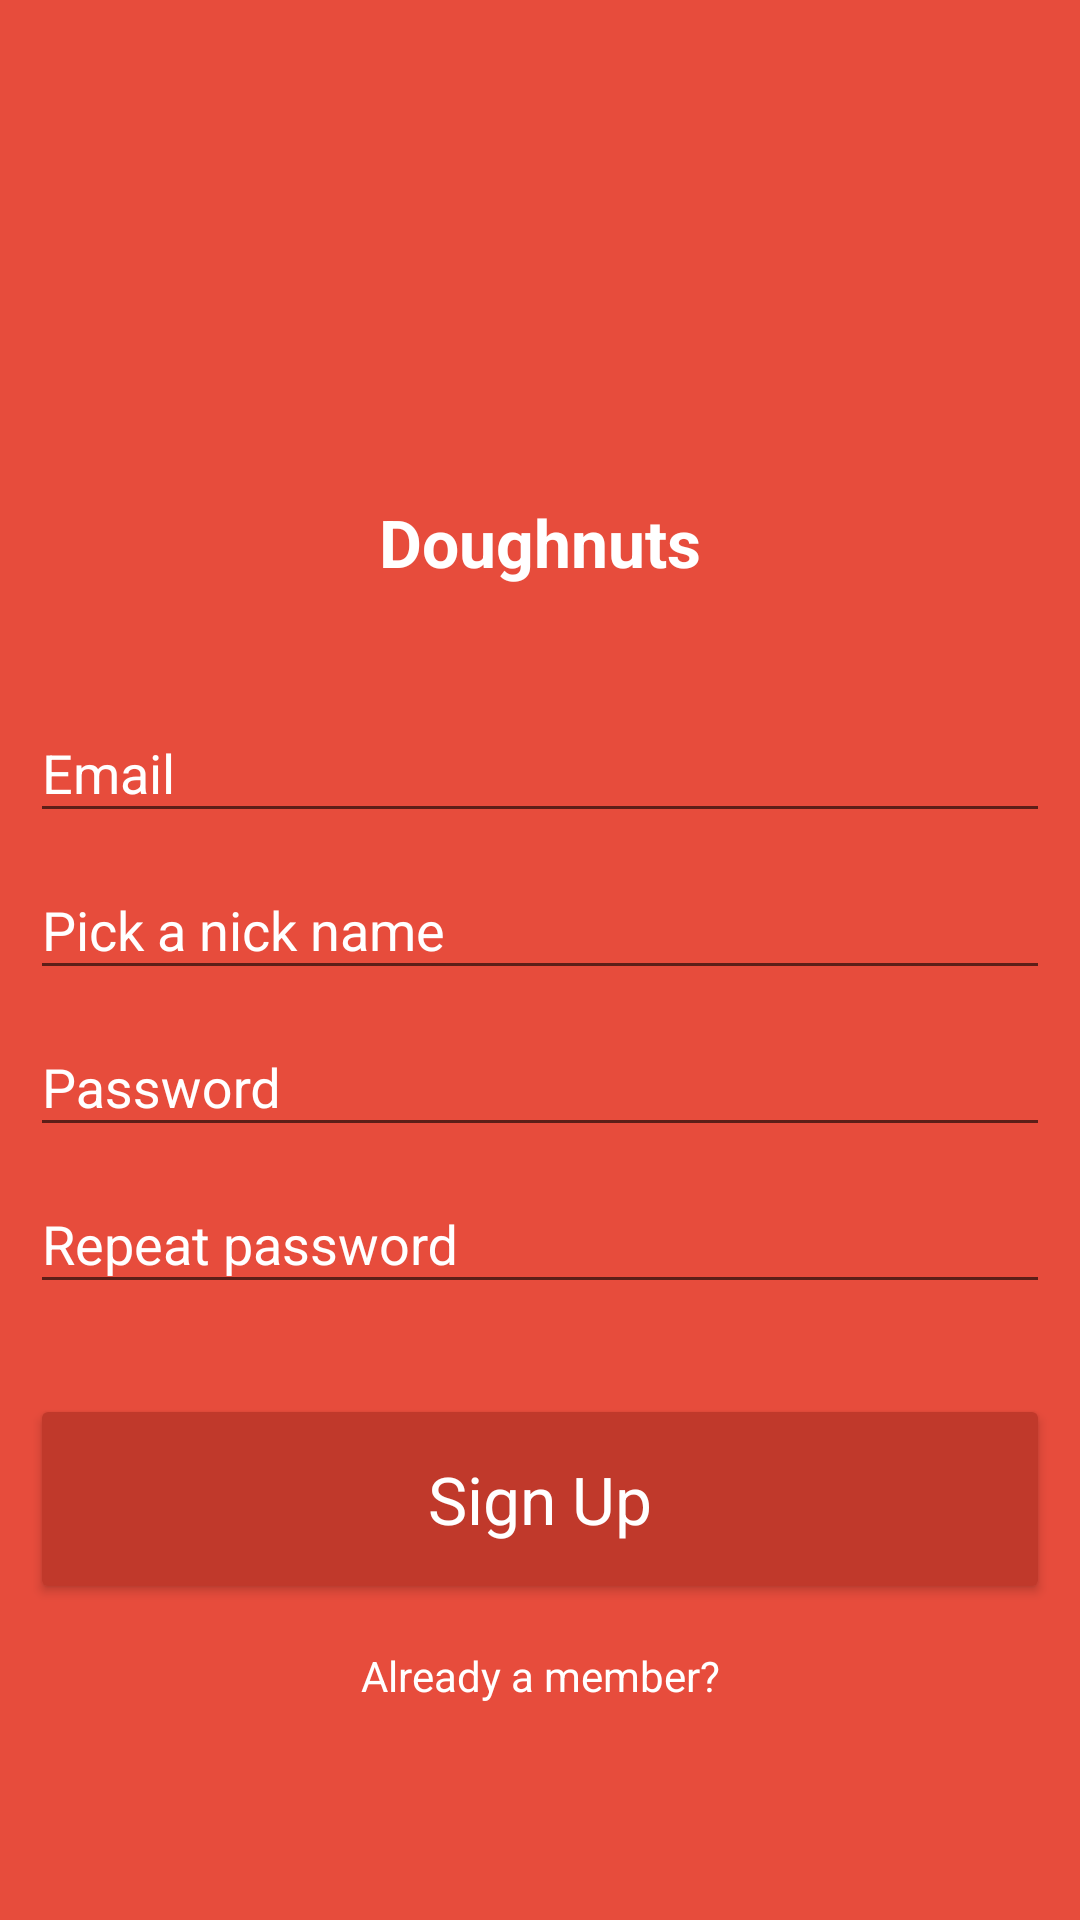

Reconstruct the res/layout file that produces this screen, plus the resources it refers to.
<!-- AndroidManifest.xml: application theme AppTheme -->
<!-- res/layout/fragment_register.xml -->
<FrameLayout xmlns:android="http://schemas.android.com/apk/res/android"
    xmlns:tools="http://schemas.android.com/tools"
    android:layout_width="match_parent"
    android:layout_height="match_parent"
    android:background="@color/colorPrimary"
    tools:context="com.frostox.doughnuts.fragments.Login"
    android:paddingTop="?android:attr/actionBarSize">

    <RelativeLayout
        android:id="@+id/mainContent"
        android:layout_width="match_parent"
        android:layout_height="match_parent"
        android:layout_marginLeft="10dp"
        android:layout_marginRight="10dp">


        <android.support.design.widget.TextInputLayout
            android:layout_width="match_parent"
            android:layout_height="wrap_content"
            android:id="@+id/text1"
            android:layout_below="@+id/app_label"
            android:layout_marginTop="30dp">

            <AutoCompleteTextView
                android:id="@+id/email"
                android:layout_width="match_parent"
                android:layout_height="wrap_content"
                android:hint="@string/prompt_email"
                android:textColorHint="@color/white"
                android:textColor="@color/white"
                android:inputType="textEmailAddress"
                android:maxLines="1"
                android:singleLine="true"
                android:imeOptions="actionNext"
                android:nextFocusRight="@id/text1"/>

        </android.support.design.widget.TextInputLayout>

        <android.support.design.widget.TextInputLayout
            android:layout_width="match_parent"
            android:layout_height="wrap_content"
            android:id="@+id/text2"
            android:layout_below="@+id/text1">

            <AutoCompleteTextView
                android:id="@+id/nickname"
                android:layout_width="match_parent"
                android:layout_height="wrap_content"
                android:hint="Pick a nick name"
                android:textColorHint="@color/white"
                android:textColor="@color/white"
                android:inputType="textEmailAddress"
                android:maxLines="1"
                android:singleLine="true"
                android:imeOptions="actionNext"
                android:nextFocusRight="@id/text1"/>

        </android.support.design.widget.TextInputLayout>

        <android.support.design.widget.TextInputLayout
            android:layout_width="match_parent"
            android:layout_height="wrap_content"
            android:layout_below="@+id/text2"
            android:id="@+id/text3">

            <EditText
                android:id="@+id/password"
                android:layout_width="match_parent"
                android:layout_height="wrap_content"
                android:hint="@string/prompt_password"
                android:textColorHint="@color/white"
                android:textColor="@color/white"
                android:imeActionId="@+id/login"
                android:imeActionLabel="@string/action_sign_in_short"
                android:imeOptions="actionNext"
                android:inputType="textPassword"
                android:maxLines="1"
                android:singleLine="true"
                />

        </android.support.design.widget.TextInputLayout>

        <android.support.design.widget.TextInputLayout
            android:layout_width="match_parent"
            android:layout_height="wrap_content"
            android:layout_below="@+id/text3"
            android:id="@+id/text4">

            <EditText
                android:id="@+id/repassword"
                android:layout_width="match_parent"
                android:layout_height="wrap_content"
                android:hint="@string/prompt_repassword"
                android:textColorHint="@color/white"
                android:textColor="@color/white"
                android:imeActionId="@+id/login"
                android:imeActionLabel="@string/action_sign_in_short"
                android:imeOptions="actionDone"
                android:inputType="textPassword"
                android:maxLines="1"
                android:singleLine="true"
                />

        </android.support.design.widget.TextInputLayout>

        <Button
            android:id="@+id/register"
            style="@style/Widget.AppCompat.Button.Colored"
            android:layout_width="match_parent"
            android:layout_height="70dp"
            android:text="      Sign Up      "
            android:textAppearance="@style/TextAppearance.AppCompat.Large"
            android:layout_below="@+id/text4"
            android:layout_alignParentRight="true"
            android:layout_alignParentEnd="true"
            android:layout_marginTop="30dp"
            android:textColor="@color/white"
            />


        <Button
            android:id="@+id/gotoLogin"
            android:layout_width="match_parent"
            android:layout_height="wrap_content"
            android:text="Already a member?"
            android:textColor="@color/white"
            android:textAppearance="@style/TextAppearance.AppCompat.Small"
            style="@style/Widget.AppCompat.Button.Borderless"
            android:layout_below="@+id/register"/>



        <ImageView
            android:id="@+id/app_logo"
            android:layout_width="wrap_content"
            android:layout_height="100dp"
            android:src="@drawable/donut"
            android:layout_alignParentTop="true"/>


        <TextView
            android:id="@+id/app_label"
            android:layout_width="wrap_content"
            android:layout_height="wrap_content"
            android:layout_centerHorizontal="true"
            android:layout_below="@+id/app_logo"
            android:layout_marginTop="10dp"
            android:text="@string/app_name"
            android:textColor="@color/white"
            style="@style/TextAppearance.AppCompat.Large"
            android:textStyle="bold"/>




    </RelativeLayout>

    <RelativeLayout
        android:id="@+id/waito"
        android:layout_width="match_parent"
        android:layout_height="match_parent"
        android:visibility="gone">

        <ProgressBar
            style="?android:attr/progressBarStyleLarge"
            android:layout_width="wrap_content"
            android:layout_height="wrap_content"
            android:id="@+id/progressBar"
            android:layout_centerVertical="true"
            android:layout_centerHorizontal="true"
            android:progress="30"/>

        <TextView
            android:layout_width="match_parent"
            android:layout_height="wrap_content"
            android:gravity="center"
            android:layout_below="@+id/progressBar"
            android:textColor="@color/white"
            android:layout_marginTop="10dp"
            android:text="Ahem.. A moment please.."/>

    </RelativeLayout>

</FrameLayout>
<!-- resources referenced by this layout -->
<resources>
  <color name="colorPrimary">#e74c3c</color>
  <color name="white">#ffffff</color>
  <string name="action_sign_in_short">Sign in</string>
  <string name="app_name">Doughnuts</string>
  <string name="prompt_email">Email</string>
  <string name="prompt_password">Password</string>
  <string name="prompt_repassword">Repeat password</string>
  <style name="AppTheme" parent="Theme.AppCompat.Light.DarkActionBar">
          
          <item name="colorPrimary">@color/colorPrimary</item>
          <item name="colorPrimaryDark">@color/colorPrimaryDark</item>
          <item name="colorAccent">@color/darkMain</item>
          <item name="android:textColorHint">@color/white</item>
          <item name="colorControlActivated">@color/white</item>
      </style>
  <color name="colorPrimaryDark">#e74c3c</color>
  <color name="darkMain">#C0392B</color>
</resources>
